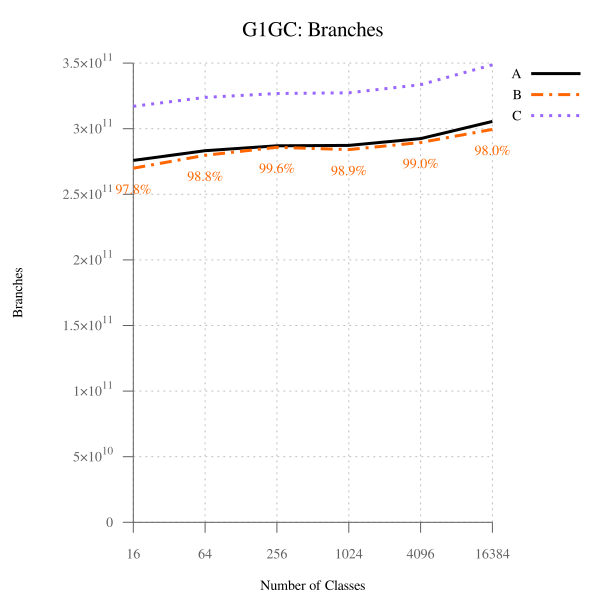

The file beside this chart, header and first rows:
num_classes, A, B, B-to-A, C, C-to-A
16, 275835193404, 269905804574, 97.85, 317088885124, 115, 
64, 283214289239, 279690820078, 98.76, 323847210358, 114.3, 
256, 286980592629, 285793873753, 99.59, 326815427431, 113.9, 
1024, 287235635182, 284034882847, 98.89, 327328499509, 114, 
4096, 292432139301, 289511896682, 99.00, 333535631339, 114.1, 
16384, 305598770034, 299437457535, 97.98, 348729328060, 114.1, 
